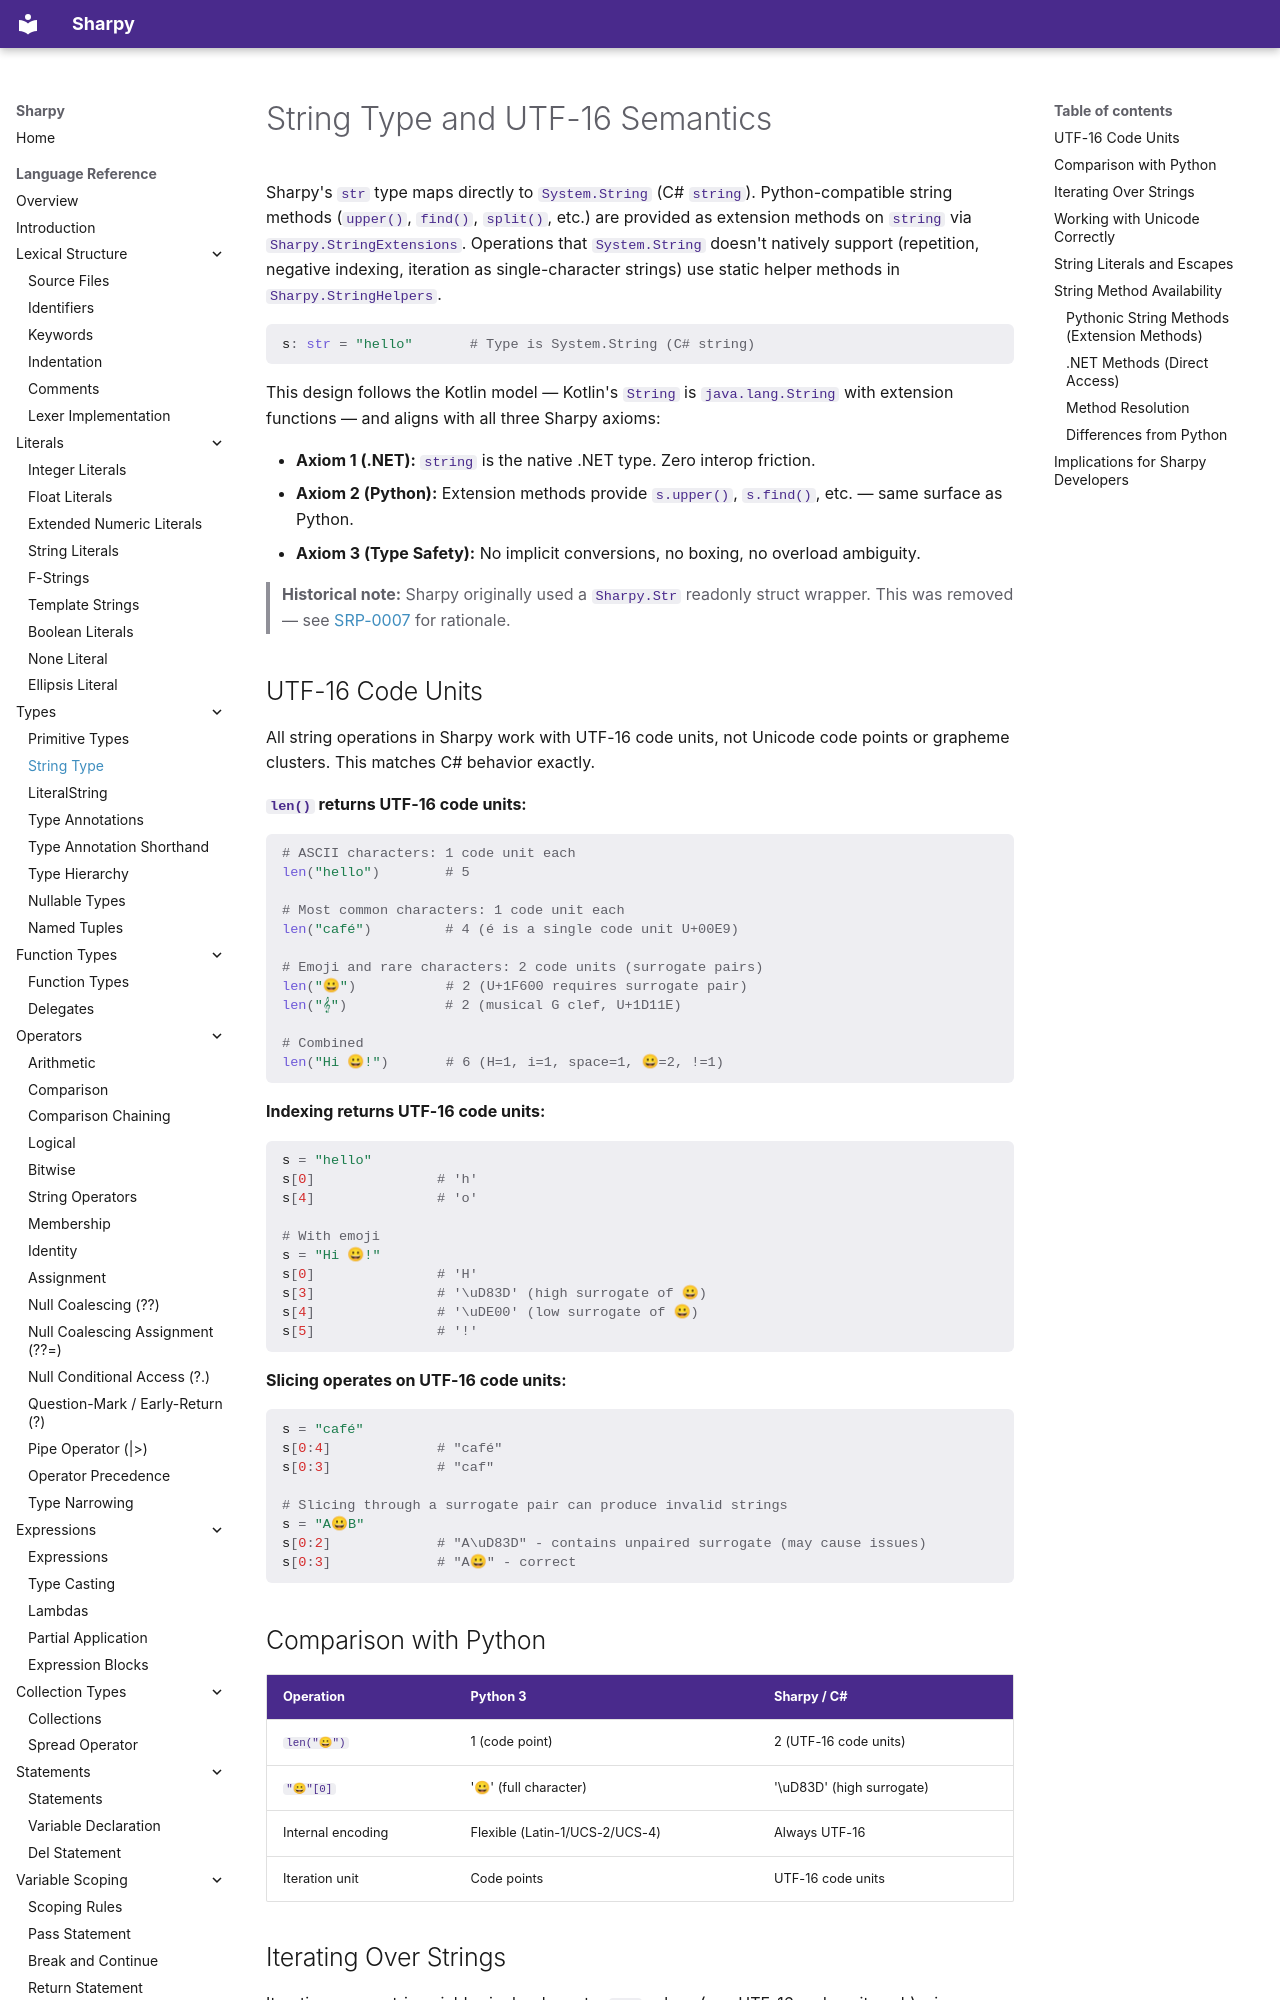

repository: antonsynd/sharpy · page: language_specification/string_type/index.html · generator: mkdocs

# String Type and UTF-16 Semantics

Sharpy's `str` type maps directly to `System.String` (C# `string`). Python-compatible string methods (`upper()`, `find()`, `split()`, etc.) are provided as extension methods on `string` via `Sharpy.StringExtensions`. Operations that `System.String` doesn't natively support (repetition, negative indexing, iteration as single-character strings) use static helper methods in `Sharpy.StringHelpers`.

```python
s: str = "hello"       # Type is System.String (C# string)
```

This design follows the Kotlin model — Kotlin's `String` is `java.lang.String` with extension functions — and aligns with all three Sharpy axioms:

- **Axiom 1 (.NET):** `string` is the native .NET type. Zero interop friction.
- **Axiom 2 (Python):** Extension methods provide `s.upper()`, `s.find()`, etc. — same surface as Python.
- **Axiom 3 (Type Safety):** No implicit conversions, no boxing, no overload ambiguity.

> **Historical note:** Sharpy originally used a `Sharpy.Str` readonly struct wrapper. This was removed — see [SRP-0007](../rejected_proposals/SRP-0007-str-wrapper-type.md) for rationale.

## UTF-16 Code Units

All string operations in Sharpy work with UTF-16 code units, not Unicode code points or grapheme clusters. This matches C# behavior exactly.

**`len()` returns UTF-16 code units:**

```python
# ASCII characters: 1 code unit each
len("hello")        # 5

# Most common characters: 1 code unit each
len("café")         # 4 (é is a single code unit U+00E9)

# Emoji and rare characters: 2 code units (surrogate pairs)
len("😀")           # 2 (U+1F600 requires surrogate pair)
len("𝄞")            # 2 (musical G clef, U+1D11E)

# Combined
len("Hi 😀!")       # 6 (H=1, i=1, space=1, 😀=2, !=1)
```

**Indexing returns UTF-16 code units:**

```python
s = "hello"
s[0]               # 'h'
s[4]               # 'o'

# With emoji
s = "Hi 😀!"
s[0]               # 'H'
s[3]               # '\uD83D' (high surrogate of 😀)
s[4]               # '\uDE00' (low surrogate of 😀)
s[5]               # '!'
```

**Slicing operates on UTF-16 code units:**

```python
s = "café"
s[0:4]             # "café"
s[0:3]             # "caf"

# Slicing through a surrogate pair can produce invalid strings
s = "A😀B"
s[0:2]             # "A\uD83D" - contains unpaired surrogate (may cause issues)
s[0:3]             # "A😀" - correct
```

## Comparison with Python

| Operation | Python 3 | Sharpy / C# |
|-----------|----------|-------------|
| `len("😀")` | 1 (code point) | 2 (UTF-16 code units) |
| `"😀"[0]` | '😀' (full character) | '\uD83D' (high surrogate) |
| Internal encoding | Flexible (Latin-1/UCS-2/UCS-4) | Always UTF-16 |
| Iteration unit | Code points | UTF-16 code units |
